pico-8 play session: hold → + tap 🅾

[t = 1 s] hold → ~1s, tap 🅾 ~2×
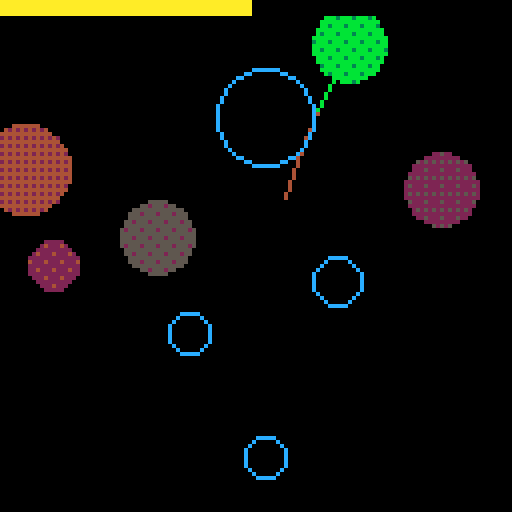
[t = 2 s] hold → ~2s, tap 🅾 ~4×
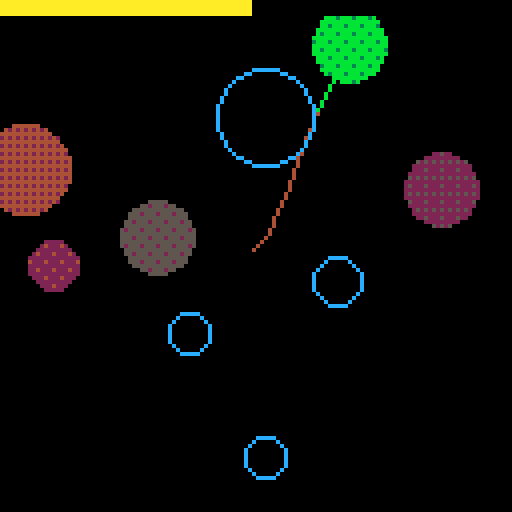
[t = 4 s] hold → ~4s, tap 🅾 ~7×
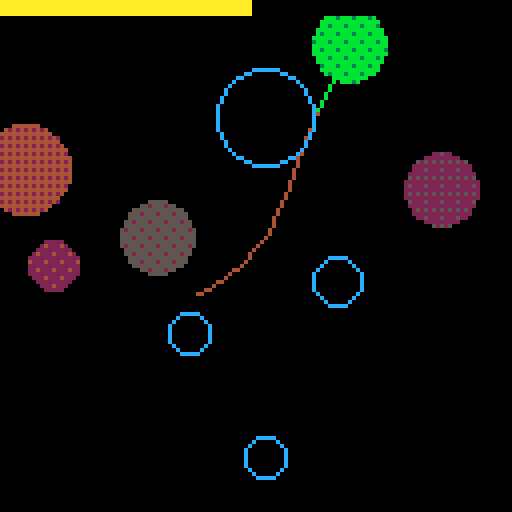
[t = 6 s] hold → ~6s, tap 🅾 ~10×
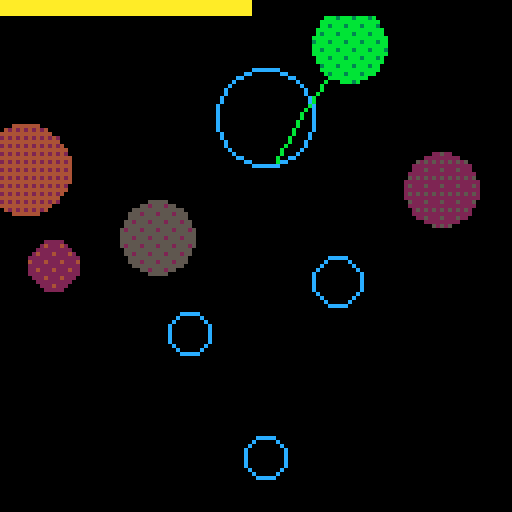
[t = 8 s] hold → ~8s, tap 🅾 ~14×
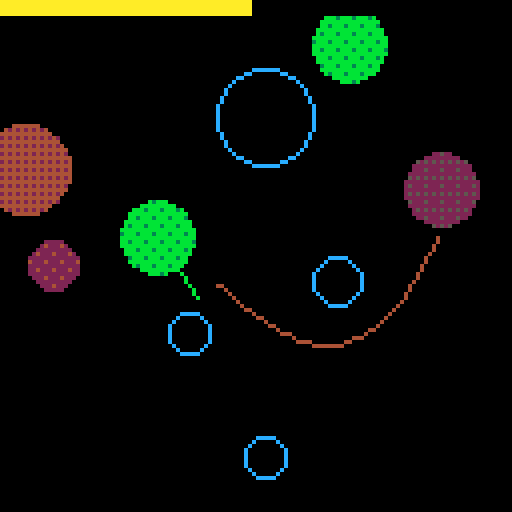

pico-8 cartridge
version 15
__lua__
-- planet plant
-- by ace + 15

function _init()
	cls()
	played = false
	playing = 0
	pl = nil
	planets = {}
	shots = {}
	gen_map(5, 4)
end

function control()
	move_player(pl)

	if btnp"4" then
		playing += 1
		sfx(7)
	end

	if btnp"5" then
		_init()
	end
end

function _update()
	if playing < 1 then
		move_shots()
		if #shots < 1 then
			playing = 1
		end
		return
	end

	control()

	if playing > 1 then
		add(shots, shoot(pl))
		playing = -1
		played = true
	end
end

function _draw()
	maybe_clear()
	draw_shots()
	draw_player(pl)
	draw_planets()
	draw_power(pl)
end

function maybe_clear()
	if playing < 0 then
		playing = 0
		cls()
	end
end

function draw_power(a)
	if (not a) return
	local x=a.power*(128/max_power)
	rectfill(0, 0, 128, 3, a.col)
	rectfill(x, 0, 128, 3, 0)
end

function gen_map(n_planets, n_waters)
	local n = n_planets + n_waters
	local r, k = 25, 10

	local points = distribute_points(r, k)

	for i=1, n_planets do
		local p = points[flr(rnd(#points)) + 1]
		if(not p)return _init()
		local size = flr(p_min_size + rnd(r/2-p_min_size))
		local mass = flr(p_min_mass + rnd(p_max_mass - p_min_mass))
		add(planets, planet(p.x, p.y, size, mass))
		del(points, p)
	end
	
	local p = planets[flr(rnd(#planets)) + 1]
	if(not p)return _init()
	p.green = true
	pl = player({x=64,y=64},p)

	for i=1, n_waters do
		local p = points[flr(rnd(#points)) + 1]
		if(not p)return _init()
		local size = flr(p_min_size + rnd(r/2-p_min_size))
		local mass = flr(p_min_mass + rnd(p_max_mass - p_min_mass))
		add(planets, water(p.x, p.y, size, mass))
		del(points, p)
	end
end

function distribute_points(r, k)
	-- poisson disc distribution algo
	local points = {}
	local active = {}
	local x0, y0 = flr(rnd(128)), flr(rnd(128))
	add(points, {x=x0, y=y0})
	add(active, {x=x0, y=y0})

	while (#active > 0) do
		local a = active[flr(rnd(#active)) + 1]

		for i=1, k do
			local x,y = random_point_around(a.x, a.y, r, 2*r)
			local valid = true

			if (outside({x=x,y=y},8)) valid = false

			for p in all(points) do
				if (not valid) break
				if collides(p, {x=x, y=y, r=r}) then
					valid = false
				end
			end

			if (valid) then
				add(points, {x=x, y=y})
				add(active, {x=x, y=y})
				break
			end

			if (i == k) then
				del(active, a)
			end
		end
	end

	return points
end

function random_point_around(x, y, r, r2)
	local dist = r + rnd(r2-r)
	local rot = rnd(1)
	return x + dist * cos(rot), y + dist * sin(rot)
end
-->8
------------------- player ----

player_colors = {11}

aim_sens = 0.005
power_sens = 0.03
min_power = 0.5
max_power = 2.5

player_radius = 3
gun_length = 9

function aim(x1,y1,x2,y2)
	return atan2(x1-x2,y1-y2,x2,y2)
end

function player(shot, planet)
	local d=aim(shot.x,shot.y,planet.x,planet.y)
	
	planet.col = 10
	planet.d = d
	planet.old = d
	planet.mass = 10
	planet.power = max_power / 2
	return planet
end

function move_player(a)
	if (not a) return

	a.old = a.d
	if (btn"0") a.d+=aim_sens
	if (btn"1") a.d-=aim_sens
	if a.old != a.d then
		sfx(2)
	end

	local pwr = a.power
	if (btn"2") pwr += power_sens
	if (btn"3") pwr -= power_sens
	pwr = min(max(pwr,min_power),max_power)
	if pwr != a.power then
		sfx(1, 3, pwr * 2, 1)
		a.power = pwr
	end
end

function draw_player(a)
	draw_gun(a,a.old,0)
	draw_gun(a,a.d,11)
end

function draw_gun(a, d, col)
	local x, y, r = a.x, a.y, a.r
	line(
			x, y,
			x + cos(d) * (r+gun_length),
			y + sin(d) * (r+gun_length),
			col)
end
-->8
------------------- planet ----

rylander_dither = {
	0x0000, 0x8000, 0x8020, 0xa020,
	0xa0a0, 0xa8a0, 0xa8a2, 0xaaa2,
	0xaaaa, 0xeaaa, 0xeaba, 0xfaba,
	0xfafa, 0xfefa, 0xfefb, 0xfffb,
}

planet_colors = {15, 14, 4, 2, 5}
green_colors = {11, 3, 11, 3, 11}


p_min_size = 5
p_min_mass = 50
p_max_mass = 250

function planet(x, y, r, mass)
	return {
		x = x,
		y = y,
		r = r,
		mass = mass,
	}
end

function water(x, y, r, mass)
	local a = planet(x,y,r,mass)
	a.water = true
	return a
end

function draw_planets()
	for a in all(planets) do
		if a.water then
			circ(a.x, a.y, a.r, 12)
		else
			local colors = planet_colors
			if(a.green)colors=green_colors
			local col=dither(a.mass,colors)
			circfill(a.x, a.y, a.r, col)
		end
		fillp(0)
	end
end

function get(t, i)
	return t[min(max(i, 0), #t)]
end

function dither(mass,colors)
 local i = flr(mass/4/16+1)
 local j = flr(mass/4%16+1)
 local col1 = get(colors, i)
 local col2 = get(colors, i+1)

 fillp(rylander_dither[j])
 return col1 + (col2 * 0x10)
end
-->8
--------------------- shot ----

expl_radius = 15

function shoot(pl)
	return shot(
		pl.x + cos(pl.d) * (pl.r+gun_length),
		pl.y + sin(pl.d) * (pl.r+gun_length),
		pl.d,
		pl.power * 2,
		pl.col)
end

function shot(x, y, d, v, col)
	return {
		x = x,
		y = y,
		ox = x,
		oy = y,
		dx = cos(d) * v,
		dy = sin(d) * v,
		col = col,
		expl = 0,
	}
end

function move_shots()
	for a in all(shots) do
		if a.expl > 0 then
			a.expl += 0.02
			if (a.expl>1) del(shots,a)
			return
		end

		a.ox = a.x
		a.oy = a.y
		a.x += a.dx
		a.y += a.dy

		follow_planets(a)
		if (outside(a)) del(shots, a)
	end
end

function sqr(x) return x*x end

function collides(a, b)
	local ax, ay = a.x, a.y
	local bx, by, r = b.x, b.y, b.r
	if (r < 1) r = -r
	return r > sqrt(
		sqr(ax - bx) + sqr(ay - by))
end

function follow_planets(a)
	for b in all(planets) do
	if b.water then
		if collides(a,b) then
			a.dx *= 0.9
			a.dy *= 0.9
			a.water = true
			sfx(8)
		end
	else
		local d = atan2(
			b.x-a.x,b.y-a.y,
			a.x,a.y)

		local grav = b.mass /
			abs(sqr(b.x-a.x)+sqr(b.y-a.y))

		a.dx += grav * cos(d)
		a.dy += grav * sin(d)

		if collides(a,b) then
			del(shots,a)
			sfx(5)
			if a.water then
				b.green = true
				pl = player(a, b)
			end
		end
	end
	end
end

function outside(a, margin)
	if (not margin) margin=0
	return
		a.x < margin or
		a.x > 128-margin or
		a.y < margin or
		a.y > 128-margin
end

function draw_shots()
	for i, a in pairs(shots) do
		local x, y = a.x, a.y

		if a.expl == 0 then
			local col =
				a.water and 11 or 4
			line(a.ox,a.oy,x,y,col)

			local size =
				sqrt(sqr(a.dx)+sqr(a.dy))
			sfx(3+i%2, i, size * 3, 1)
		else
			if a.expl > 0.25 then
				circfill(x,y,expl_radius,0)
			end
			circfill(
				x,y,
				expl_radius*-sin(a.expl/2),
				10)
		end
	end
end
__gfx__
00000000ee0ee0000000000000000000000000000000000000000000000000000000000000000000000000000000000000000000000000000000000000000000
00000000ee0ee0000000000000000000000000000000000000000000000000000000000000000000000000000000000000000000000000000000000000000000
0070070000a000000000000000000000000000000000000000000000000000000000000000000000000000000000000000000000000000000000000000000000
00077000ee0ee0000000000000000000000000000000000000000000000000000000000000000000000000000000000000000000000000000000000000000000
00077000ee0ee0000000000000000000000000000000000000000000000000000000000000000000000000000000000000000000000000000000000000000000
